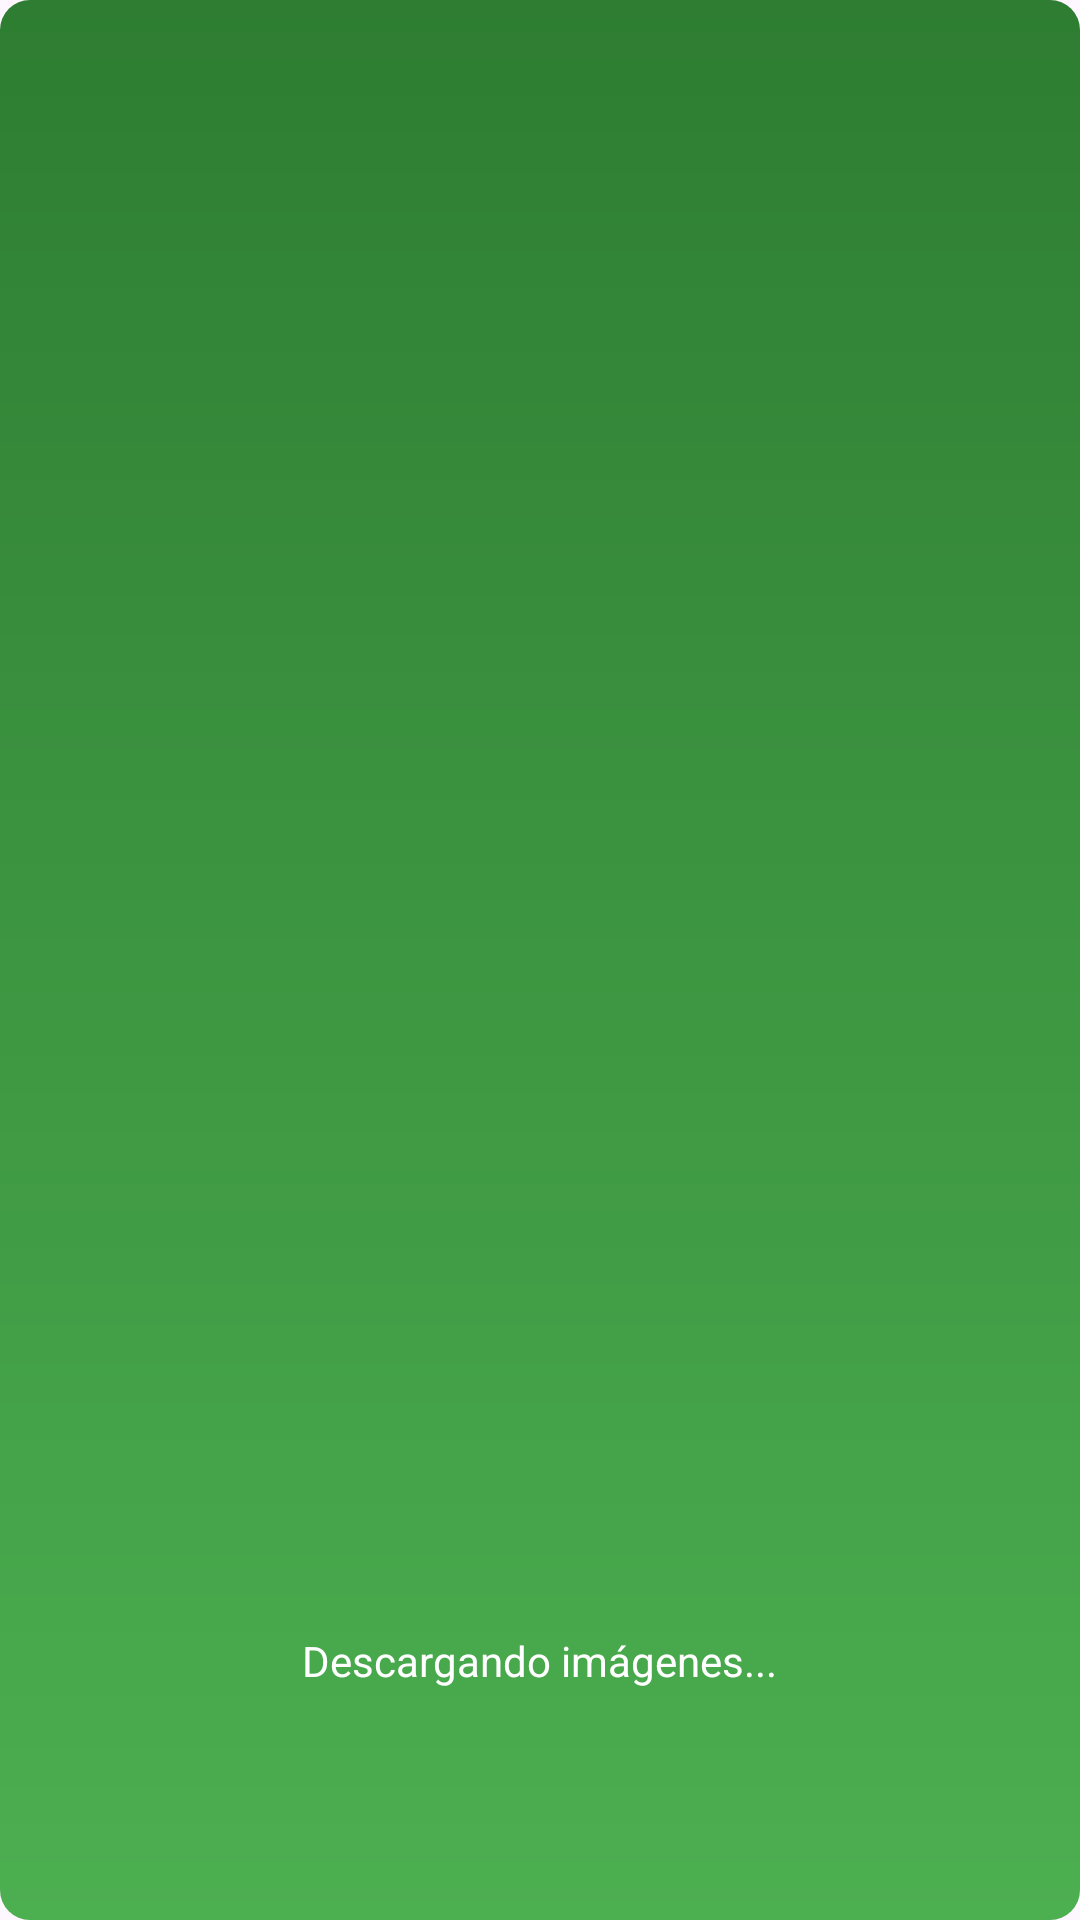

Android layout source for this screen:
<!-- AndroidManifest.xml: application theme Theme.PMDM4_LealRamosPAblo -->
<!-- res/layout/activity_main2.xml -->
<?xml version="1.0" encoding="utf-8"?>
<RelativeLayout xmlns:android="http://schemas.android.com/apk/res/android"
    android:id="@+id/layoutPrincipal"
    android:layout_width="match_parent"
    android:layout_height="match_parent"
    android:background="@drawable/fondo_gradiente"
    android:padding="16dp">


    <ViewFlipper
        android:id="@+id/visor"
        android:layout_width="match_parent"
        android:layout_height="400dp"
        android:layout_centerInParent="true"
        android:autoStart="false"
        android:inAnimation="@android:anim/fade_in"
        android:outAnimation="@android:anim/fade_out" />


    <TextView
        android:id="@+id/mensajeEstado"
        android:layout_width="wrap_content"
        android:layout_height="wrap_content"
        android:text="Descargando imágenes..."
        android:textColor="#FFFFFF"
        android:layout_below="@id/visor"
        android:layout_marginTop="24dp"
        android:layout_centerHorizontal="true" />

</RelativeLayout>
<!-- resources referenced by this layout -->
<resources>
  <!-- drawable fondo_gradiente (drawable) -->
  <?xml version="1.0" encoding="utf-8"?>
  <layer-list xmlns:android="http://schemas.android.com/apk/res/android">
      <item>
          <shape android:shape="rectangle">
              <gradient
                  android:angle="90"
                  android:startColor="#4CAF50"
                  android:endColor="#2E7D32"/>
              <corners android:radius="10dp"/>
          </shape>
      </item>
  </layer-list>
  <style name="Theme.PMDM4_LealRamosPAblo" parent="Base.Theme.PMDM4_LealRamosPAblo" />
  <style name="Base.Theme.PMDM4_LealRamosPAblo" parent="Theme.Material3.DayNight.NoActionBar">
          
          
      </style>
</resources>
